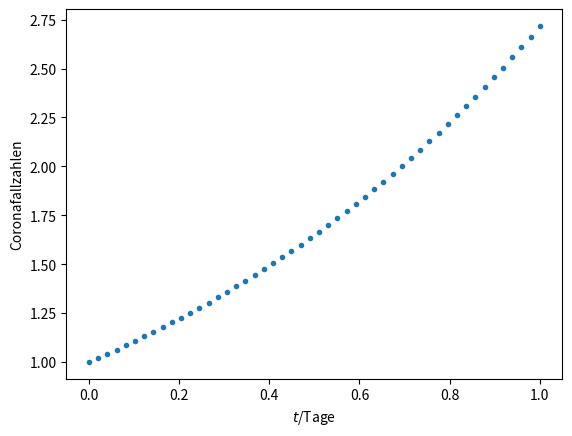

Recreate this plot in Python.
import numpy as np
import matplotlib.pyplot as plt

x = np.linspace(0, 1)

plt.plot(x, np.exp(x), '.')
plt.xlabel("$t$/Tage")
plt.ylabel("Coronafallzahlen")

plt.savefig('plot.pdf')
